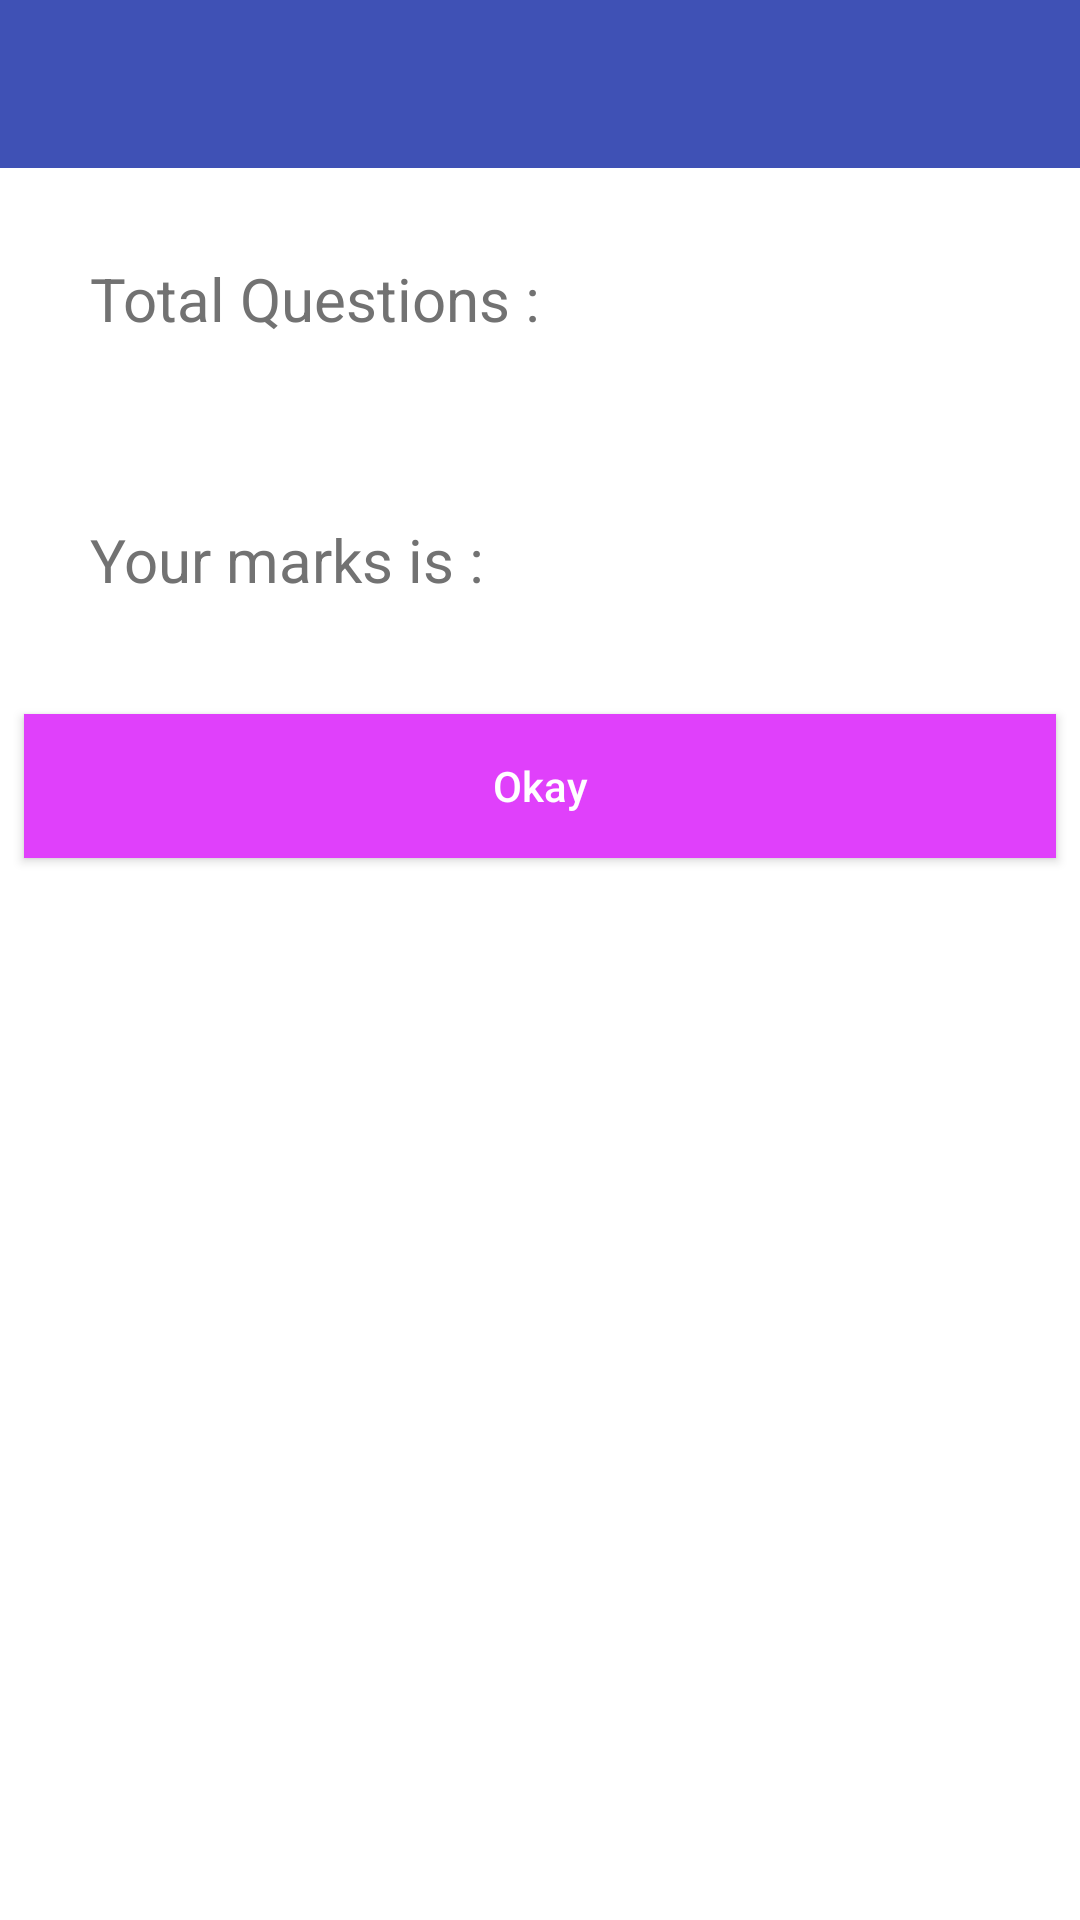

The Android layout XML behind this screen, and the referenced resources:
<!-- AndroidManifest.xml: application theme AppTheme -->
<!-- res/layout/activity_result.xml -->
<ScrollView xmlns:android="http://schemas.android.com/apk/res/android"
    android:layout_width="match_parent"
    android:layout_height="match_parent"
    android:fillViewport="true">

    <LinearLayout
        android:id="@+id/result_layout"
        android:layout_width="match_parent"
        android:layout_height="wrap_content"
        android:background="@color/icons"
        android:orientation="vertical">

        <include
            android:id="@+id/app_bar"
            layout="@layout/app_bar"></include>


        <TextView
            android:id="@+id/total"
            android:layout_width="fill_parent"
            android:layout_height="wrap_content"
            android:gravity="left"
            android:padding="30dp"
            android:text="Total Questions :"
            android:textColor="@color/secondary_text"
            android:textSize="20sp" />

        <TextView
            android:id="@+id/marks"
            android:layout_width="fill_parent"
            android:layout_height="wrap_content"
            android:gravity="left"
            android:padding="30dp"
            android:text="Your marks is :"
            android:textColor="@color/secondary_text"
            android:textSize="20sp" />

        <Button
            android:id="@+id/okay"
            android:layout_width="match_parent"
            android:layout_height="wrap_content"
            android:layout_margin="8dp"
            android:background="@color/accent"
            android:padding="10dp"
            android:text="Okay"
            android:textAllCaps="false"
            android:textColor="@color/icons" />

        <TextView
            android:id="@+id/error"
            android:layout_width="fill_parent"
            android:layout_height="wrap_content"
            android:gravity="center"
            android:padding="20dp"
            android:textColor="@color/secondary_text"
            android:visibility="invisible"></TextView>

        <TextView
            android:layout_width="wrap_content"
            android:layout_height="wrap_content"
            android:layout_gravity="center"
            android:layout_margin="20dp"
            android:padding="50dp"
            android:visibility="invisible">

        </TextView>
    </LinearLayout>
</ScrollView>
<!-- res/layout/app_bar.xml (included above) -->
<?xml version="1.0" encoding="utf-8"?>
<android.support.v7.widget.Toolbar xmlns:android="http://schemas.android.com/apk/res/android"
    xmlns:app="http://schemas.android.com/apk/res-auto"
    android:layout_width="match_parent"
    android:layout_height="?attr/actionBarSize"
    android:background="@color/primary"
    app:popupTheme="@style/ThemeOverlay.AppCompat.Light"
    app:theme="@style/ThemeOverlay.AppCompat.Dark"></android.support.v7.widget.Toolbar>
<!-- resources referenced by this layout -->
<resources>
  <color name="accent">#E040FB</color>
  <color name="icons">#FFFFFF</color>
  <color name="primary">#3F51B5</color>
  <color name="secondary_text">#727272</color>
  <style name="AppTheme" parent="AppTheme.Base">
          
      </style>
  <style name="AppTheme.Base" parent="Theme.AppCompat.Light.NoActionBar">
          <item name="colorPrimary">@color/primary</item>
          <item name="colorPrimaryDark">@color/primary_dark</item>
          <item name="colorAccent">@color/accent</item>
          <item name="icon">@color/icons</item>
          <item name="divider">@color/divider</item>
      </style>
  <color name="primary_dark">#303F9F</color>
  <color name="divider">#B6B6B6</color>
</resources>
